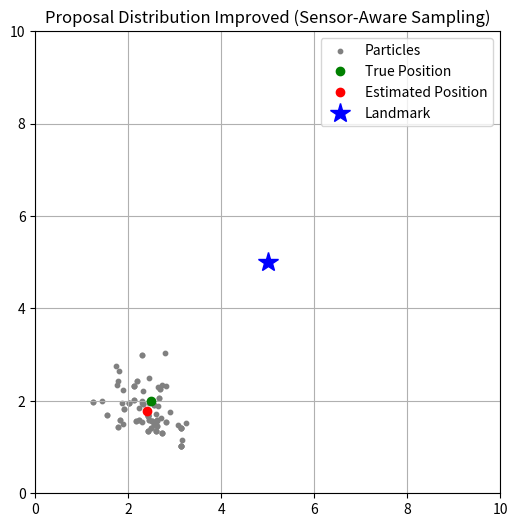

Generate this figure with matplotlib:
import numpy as np
import matplotlib.pyplot as plt

# 파라미터
num_particles = 100
landmark = np.array([5.0, 5.0])  # 고정된 랜드마크
sensor_noise_std = 0.5
motion_noise_std = 0.1

# 초기 입자 (x, y)
particles = np.random.randn(num_particles, 2) * 0.5 + np.array([2.0, 2.0])

# 실제 로봇 위치
true_pos = np.array([2.0, 2.0])

# 이동: 오른쪽으로 0.5m
control = np.array([0.5, 0.0])
true_pos += control

# 센서 측정: 랜드마크까지의 거리 (노이즈 추가)
true_distance = np.linalg.norm(landmark - true_pos)
measured_distance = true_distance + np.random.randn() * sensor_noise_std

# 1. 기존 제안 분포: 단순하게 운동모델로 입자 이동
motion_noise = np.random.randn(num_particles, 2) * motion_noise_std
particles += control + motion_noise

# 2. 개선된 제안 분포: 센서 정보를 고려하여 중요도 가중치 계산
weights = np.zeros(num_particles)
for i, p in enumerate(particles):
    expected_dist = np.linalg.norm(landmark - p)
    prob = np.exp(-0.5 * ((expected_dist - measured_distance) / sensor_noise_std) ** 2)
    weights[i] = prob
weights += 1e-300  # 제로 방지
weights /= np.sum(weights)

# 3. 리샘플링 (Systematic Resampling 등 가능)
indices = np.random.choice(range(num_particles), size=num_particles, p=weights)
particles = particles[indices]

# 4. 추정 위치: 입자 평균
estimated_pos = np.mean(particles, axis=0)

# 5. 시각화
plt.figure(figsize=(6, 6))
plt.scatter(particles[:, 0], particles[:, 1], color='gray', s=10, label='Particles')
plt.plot(true_pos[0], true_pos[1], 'go', label='True Position')
plt.plot(estimated_pos[0], estimated_pos[1], 'ro', label='Estimated Position')
plt.plot(landmark[0], landmark[1], 'b*', markersize=15, label='Landmark')
plt.legend()
plt.axis([0, 10, 0, 10])
plt.grid(True)
plt.title("Proposal Distribution Improved (Sensor-Aware Sampling)")
plt.show()
